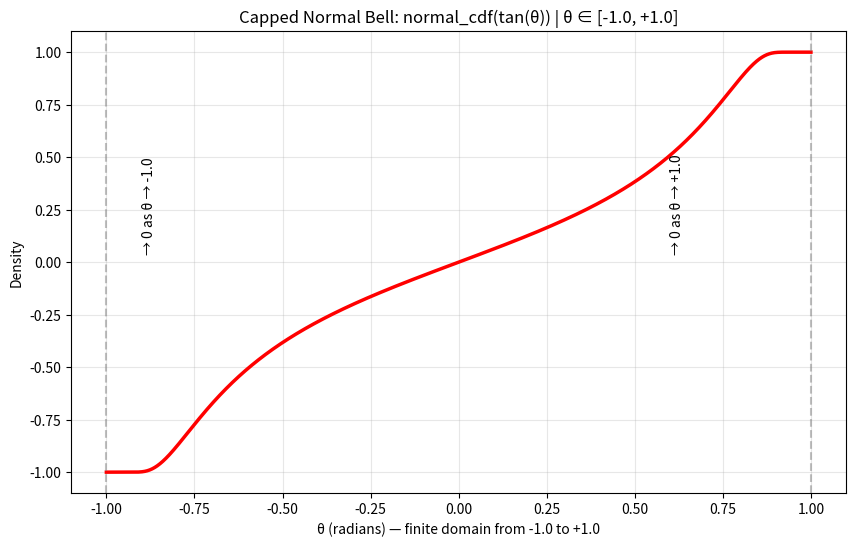

This chart was generated by the following Python code:
# source ~/"Analysis Labs"/"Dev Tools"/Communicators/communicators-venv/bin/activate
# python3 backoff_equation_plot.py
import numpy as np
import matplotlib.pyplot as plt
from scipy.stats import norm

# Parameters
mu = 0.0
sigma = 2.0
k = 1.0

# Create x in the finite interval [-k, +k]
x = np.linspace(-k, k, 2000)

# The capped normal
y = 2*(norm.cdf(np.tan(((np.pi / (2 * k)) * x)), loc=mu, scale=sigma) - 0.5)
# y = norm.pdf(np.tan(((np.pi / (2 * k)) * x)), loc=mu, scale=sigma)

# Plot
plt.figure(figsize=(10, 6))
plt.plot(x, y, color='red', linewidth=2.5)
plt.title(f'Capped Normal Bell: normal_cdf(tan(θ)) | θ ∈ [-{k}, +{k}]')
plt.xlabel(f'θ (radians) — finite domain from -{k} to +{k}')
plt.ylabel('Density')
plt.grid(True, alpha=0.3)

# Vertical lines at the boundaries
plt.axvline(-k, color='gray', linestyle='--', alpha=0.5)
plt.axvline(k, color='gray', linestyle='--', alpha=0.5)

# Optional annotations
plt.text(-k + 0.1, 0.05, f'→ 0 as θ → -{k}', rotation=90, fontsize=10)
plt.text(k - 0.4, 0.05, f'→ 0 as θ → +{k}', rotation=90, fontsize=10)

# Save the plot as plot1.png (in the current working directory)
plt.savefig('plot1.png', dpi=300, bbox_inches='tight')

# Optional: also show the plot on screen
plt.show()

print("Plot saved successfully as 'plot1.png'")
